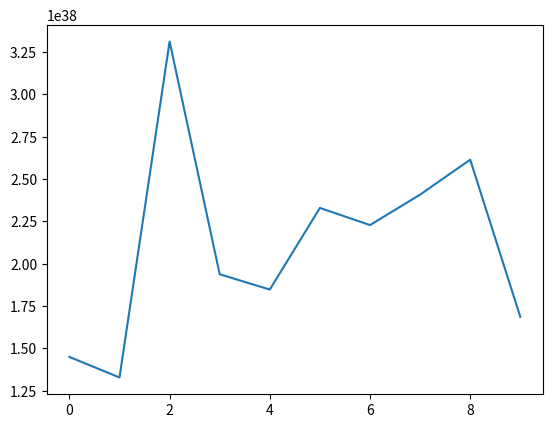

This figure's Python source:
import seaborn as sns
import hashlib
import pandas as pd
import matplotlib.pyplot as plt

def hashandint(input):
    input=str(input)
    md5hash = hashlib.md5(input.encode('utf-8')).hexdigest()
    return int(md5hash,16)



def plotmd5(seed, iterations):
    tohash = seed

    dataset={}

    for x in range(iterations):
        tohash=hashandint(tohash)
        dataset.update({x:tohash})

    keys = list(dataset.keys())
    vals = list(dataset.values())

    plt.plot(range(len(dataset)),vals)
    plt.show()



plotmd5("yo",10)
